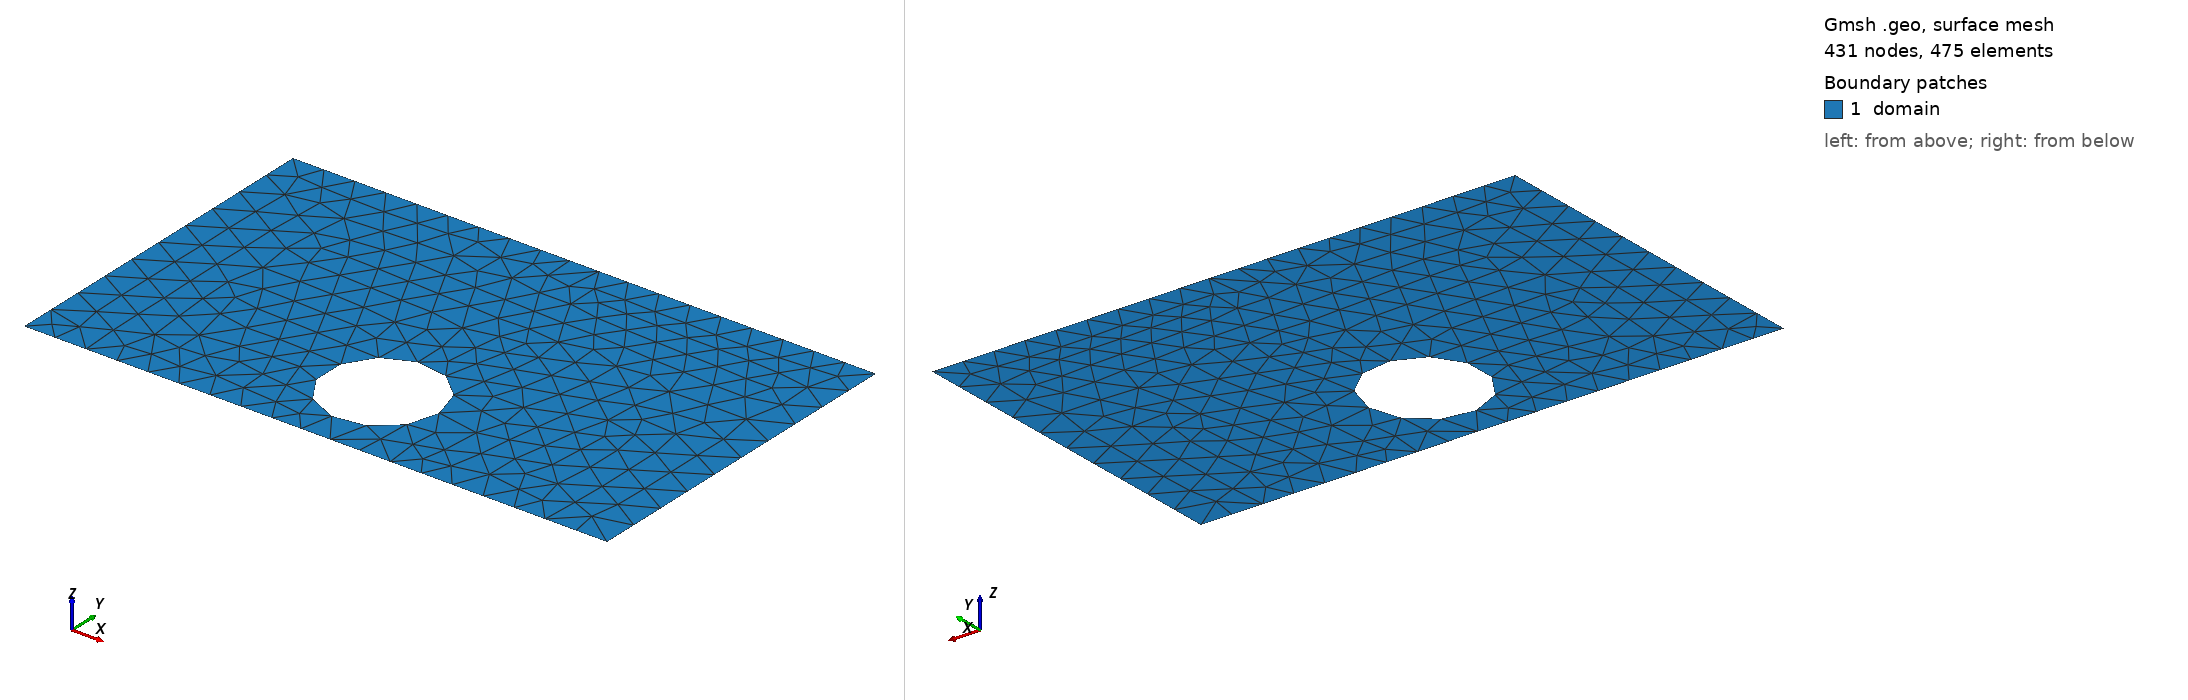

Gmsh geometry script, surface-meshed: 431 nodes, 475 surface elements. Boundary patches (legend numbers): 1 domain. Left view from above one corner, right view from below the opposite corner. Legend entries are the model's physical surfaces. The drawing asked Gmsh for element sizes between 1% and 20% of the model's largest extent; the script's own settings can give other sizes.

=== shape_31.geo (drawn) ===
SetFactory("OpenCASCADE");
lc = 0.060000;

Point(1) = {0.0000000000, -0.3000000000, 0, lc};
Point(2) = {0.4250000000, -0.3000000000, 0, lc};
Point(3) = {0.5750000000, -0.3000000000, 0, lc};
Point(4) = {1.0000000000, -0.3000000000, 0, lc};
Point(5) = {1.0000000000, 0.3000000000, 0, lc};
Point(6) = {0.5750000000, 0.3000000000, 0, lc};
Point(7) = {0.4250000000, 0.3000000000, 0, lc};
Point(8) = {0.0000000000, 0.3000000000, 0, lc};
Line(1) = {1, 2};
Line(2) = {2, 3};
Line(3) = {3, 4};
Line(4) = {4, 5};
Line(5) = {5, 6};
Line(6) = {6, 7};
Line(7) = {7, 8};
Line(8) = {8, 1};
Curve Loop(1) = {1, 2, 3, 4, 5, 6, 7, 8};
Point(9) = {0.5967612042, -0.1500000000, 0, lc};
Point(10) = {0.5966866048, -0.1462011729, 0, lc};
Point(11) = {0.5964629217, -0.1424082034, 0, lc};
Point(12) = {0.5960904998, -0.1386269399, 0, lc};
Point(13) = {0.5955699132, -0.1348632128, 0, lc};
Point(14) = {0.5949019648, -0.1311228255, 0, lc};
Point(15) = {0.5940876844, -0.1274115455, 0, lc};
Point(16) = {0.5931283277, -0.1237350952, 0, lc};
Point(17) = {0.5920253738, -0.1200991435, 0, lc};
Point(18) = {0.5907805235, -0.1165092968, 0, lc};
Point(19) = {0.5893956961, -0.1129710902, 0, lc};
Point(20) = {0.5878730271, -0.1094899796, 0, lc};
Point(21) = {0.5862148643, -0.1060713325, 0, lc};
Point(22) = {0.5844237643, -0.1027204203, 0, lc};
Point(23) = {0.5825024891, -0.0994424097, 0, lc};
Point(24) = {0.5804540010, -0.0962423552, 0, lc};
Point(25) = {0.5782814586, -0.0931251912, 0, lc};
Point(26) = {0.5759882119, -0.0900957239, 0, lc};
Point(27) = {0.5735777969, -0.0871586248, 0, lc};
Point(28) = {0.5710539303, -0.0843184224, 0, lc};
Point(29) = {0.5684205037, -0.0815794963, 0, lc};
Point(30) = {0.5656815776, -0.0789460697, 0, lc};
Point(31) = {0.5628413752, -0.0764222031, 0, lc};
Point(32) = {0.5599042761, -0.0740117881, 0, lc};
Point(33) = {0.5568748088, -0.0717185414, 0, lc};
Point(34) = {0.5537576448, -0.0695459990, 0, lc};
Point(35) = {0.5505575903, -0.0674975109, 0, lc};
Point(36) = {0.5472795797, -0.0655762357, 0, lc};
Point(37) = {0.5439286675, -0.0637851357, 0, lc};
Point(38) = {0.5405100204, -0.0621269729, 0, lc};
Point(39) = {0.5370289098, -0.0606043039, 0, lc};
Point(40) = {0.5334907032, -0.0592194765, 0, lc};
Point(41) = {0.5299008565, -0.0579746262, 0, lc};
Point(42) = {0.5262649048, -0.0568716723, 0, lc};
Point(43) = {0.5225884545, -0.0559123156, 0, lc};
Point(44) = {0.5188771745, -0.0550980352, 0, lc};
Point(45) = {0.5151367872, -0.0544300868, 0, lc};
Point(46) = {0.5113730601, -0.0539095002, 0, lc};
Point(47) = {0.5075917966, -0.0535370783, 0, lc};
Point(48) = {0.5037988271, -0.0533133952, 0, lc};
Point(49) = {0.5000000000, -0.0532387958, 0, lc};
Point(50) = {0.4962011729, -0.0533133952, 0, lc};
Point(51) = {0.4924082034, -0.0535370783, 0, lc};
Point(52) = {0.4886269399, -0.0539095002, 0, lc};
Point(53) = {0.4848632128, -0.0544300868, 0, lc};
Point(54) = {0.4811228255, -0.0550980352, 0, lc};
Point(55) = {0.4774115455, -0.0559123156, 0, lc};
Point(56) = {0.4737350952, -0.0568716723, 0, lc};
Point(57) = {0.4700991435, -0.0579746262, 0, lc};
Point(58) = {0.4665092968, -0.0592194765, 0, lc};
Point(59) = {0.4629710902, -0.0606043039, 0, lc};
Point(60) = {0.4594899796, -0.0621269729, 0, lc};
Point(61) = {0.4560713325, -0.0637851357, 0, lc};
Point(62) = {0.4527204203, -0.0655762357, 0, lc};
Point(63) = {0.4494424097, -0.0674975109, 0, lc};
Point(64) = {0.4462423552, -0.0695459990, 0, lc};
Point(65) = {0.4431251912, -0.0717185414, 0, lc};
Point(66) = {0.4400957239, -0.0740117881, 0, lc};
Point(67) = {0.4371586248, -0.0764222031, 0, lc};
Point(68) = {0.4343184224, -0.0789460697, 0, lc};
Point(69) = {0.4315794963, -0.0815794963, 0, lc};
Point(70) = {0.4289460697, -0.0843184224, 0, lc};
Point(71) = {0.4264222031, -0.0871586248, 0, lc};
Point(72) = {0.4240117881, -0.0900957239, 0, lc};
Point(73) = {0.4217185414, -0.0931251912, 0, lc};
Point(74) = {0.4195459990, -0.0962423552, 0, lc};
Point(75) = {0.4174975109, -0.0994424097, 0, lc};
Point(76) = {0.4155762357, -0.1027204203, 0, lc};
Point(77) = {0.4137851357, -0.1060713325, 0, lc};
Point(78) = {0.4121269729, -0.1094899796, 0, lc};
Point(79) = {0.4106043039, -0.1129710902, 0, lc};
Point(80) = {0.4092194765, -0.1165092968, 0, lc};
Point(81) = {0.4079746262, -0.1200991435, 0, lc};
Point(82) = {0.4068716723, -0.1237350952, 0, lc};
Point(83) = {0.4059123156, -0.1274115455, 0, lc};
Point(84) = {0.4050980352, -0.1311228255, 0, lc};
Point(85) = {0.4044300868, -0.1348632128, 0, lc};
Point(86) = {0.4039095002, -0.1386269399, 0, lc};
Point(87) = {0.4035370783, -0.1424082034, 0, lc};
Point(88) = {0.4033133952, -0.1462011729, 0, lc};
Point(89) = {0.4032387958, -0.1500000000, 0, lc};
Point(90) = {0.4033133952, -0.1537988271, 0, lc};
Point(91) = {0.4035370783, -0.1575917966, 0, lc};
Point(92) = {0.4039095002, -0.1613730601, 0, lc};
Point(93) = {0.4044300868, -0.1651367872, 0, lc};
Point(94) = {0.4050980352, -0.1688771745, 0, lc};
Point(95) = {0.4059123156, -0.1725884545, 0, lc};
Point(96) = {0.4068716723, -0.1762649048, 0, lc};
Point(97) = {0.4079746262, -0.1799008565, 0, lc};
Point(98) = {0.4092194765, -0.1834907032, 0, lc};
Point(99) = {0.4106043039, -0.1870289098, 0, lc};
Point(100) = {0.4121269729, -0.1905100204, 0, lc};
Point(101) = {0.4137851357, -0.1939286675, 0, lc};
Point(102) = {0.4155762357, -0.1972795797, 0, lc};
Point(103) = {0.4174975109, -0.2005575903, 0, lc};
Point(104) = {0.4195459990, -0.2037576448, 0, lc};
Point(105) = {0.4217185414, -0.2068748088, 0, lc};
Point(106) = {0.4240117881, -0.2099042761, 0, lc};
Point(107) = {0.4264222031, -0.2128413752, 0, lc};
Point(108) = {0.4289460697, -0.2156815776, 0, lc};
Point(109) = {0.4315794963, -0.2184205037, 0, lc};
Point(110) = {0.4343184224, -0.2210539303, 0, lc};
Point(111) = {0.4371586248, -0.2235777969, 0, lc};
Point(112) = {0.4400957239, -0.2259882119, 0, lc};
Point(113) = {0.4431251912, -0.2282814586, 0, lc};
Point(114) = {0.4462423552, -0.2304540010, 0, lc};
Point(115) = {0.4494424097, -0.2325024891, 0, lc};
Point(116) = {0.4527204203, -0.2344237643, 0, lc};
Point(117) = {0.4560713325, -0.2362148643, 0, lc};
Point(118) = {0.4594899796, -0.2378730271, 0, lc};
Point(119) = {0.4629710902, -0.2393956961, 0, lc};
Point(120) = {0.4665092968, -0.2407805235, 0, lc};
Point(121) = {0.4700991435, -0.2420253738, 0, lc};
Point(122) = {0.4737350952, -0.2431283277, 0, lc};
Point(123) = {0.4774115455, -0.2440876844, 0, lc};
Point(124) = {0.4811228255, -0.2449019648, 0, lc};
Point(125) = {0.4848632128, -0.2455699132, 0, lc};
Point(126) = {0.4886269399, -0.2460904998, 0, lc};
Point(127) = {0.4924082034, -0.2464629217, 0, lc};
Point(128) = {0.4962011729, -0.2466866048, 0, lc};
Point(129) = {0.5000000000, -0.2467612042, 0, lc};
Point(130) = {0.5037988271, -0.2466866048, 0, lc};
Point(131) = {0.5075917966, -0.2464629217, 0, lc};
Point(132) = {0.5113730601, -0.2460904998, 0, lc};
Point(133) = {0.5151367872, -0.2455699132, 0, lc};
Point(134) = {0.5188771745, -0.2449019648, 0, lc};
Point(135) = {0.5225884545, -0.2440876844, 0, lc};
Point(136) = {0.5262649048, -0.2431283277, 0, lc};
Point(137) = {0.5299008565, -0.2420253738, 0, lc};
Point(138) = {0.5334907032, -0.2407805235, 0, lc};
Point(139) = {0.5370289098, -0.2393956961, 0, lc};
Point(140) = {0.5405100204, -0.2378730271, 0, lc};
Point(141) = {0.5439286675, -0.2362148643, 0, lc};
Point(142) = {0.5472795797, -0.2344237643, 0, lc};
Point(143) = {0.5505575903, -0.2325024891, 0, lc};
Point(144) = {0.5537576448, -0.2304540010, 0, lc};
Point(145) = {0.5568748088, -0.2282814586, 0, lc};
Point(146) = {0.5599042761, -0.2259882119, 0, lc};
Point(147) = {0.5628413752, -0.2235777969, 0, lc};
Point(148) = {0.5656815776, -0.2210539303, 0, lc};
Point(149) = {0.5684205037, -0.2184205037, 0, lc};
Point(150) = {0.5710539303, -0.2156815776, 0, lc};
Point(151) = {0.5735777969, -0.2128413752, 0, lc};
Point(152) = {0.5759882119, -0.2099042761, 0, lc};
Point(153) = {0.5782814586, -0.2068748088, 0, lc};
Point(154) = {0.5804540010, -0.2037576448, 0, lc};
Point(155) = {0.5825024891, -0.2005575903, 0, lc};
Point(156) = {0.5844237643, -0.1972795797, 0, lc};
Point(157) = {0.5862148643, -0.1939286675, 0, lc};
Point(158) = {0.5878730271, -0.1905100204, 0, lc};
Point(159) = {0.5893956961, -0.1870289098, 0, lc};
Point(160) = {0.5907805235, -0.1834907032, 0, lc};
Point(161) = {0.5920253738, -0.1799008565, 0, lc};
Point(162) = {0.5931283277, -0.1762649048, 0, lc};
Point(163) = {0.5940876844, -0.1725884545, 0, lc};
Point(164) = {0.5949019648, -0.1688771745, 0, lc};
Point(165) = {0.5955699132, -0.1651367872, 0, lc};
Point(166) = {0.5960904998, -0.1613730601, 0, lc};
Point(167) = {0.5964629217, -0.1575917966, 0, lc};
Point(168) = {0.5966866048, -0.1537988271, 0, lc};
Spline(9) = {9, 10, 11, 12, 13, 14, 15, 16, 17, 18, 19, 20, 21, 22, 23, 24, 25, 26, 27, 28, 29, 30, 31, 32, 33, 34, 35, 36, 37, 38, 39, 40, 41, 42, 43, 44, 45, 46, 47, 48, 49, 50, 51, 52, 53, 54, 55, 56, 57, 58, 59, 60, 61, 62, 63, 64, 65, 66, 67, 68, 69, 70, 71, 72, 73, 74, 75, 76, 77, 78, 79, 80, 81, 82, 83, 84, 85, 86, 87, 88, 89, 90, 91, 92, 93, 94, 95, 96, 97, 98, 99, 100, 101, 102, 103, 104, 105, 106, 107, 108, 109, 110, 111, 112, 113, 114, 115, 116, 117, 118, 119, 120, 121, 122, 123, 124, 125, 126, 127, 128, 129, 130, 131, 132, 133, 134, 135, 136, 137, 138, 139, 140, 141, 142, 143, 144, 145, 146, 147, 148, 149, 150, 151, 152, 153, 154, 155, 156, 157, 158, 159, 160, 161, 162, 163, 164, 165, 166, 167, 168, 9};
Curve Loop(2) = {9};
Plane Surface(1) = {1, 2};

Physical Surface("domain")          = {1};
Physical Curve("contact_source")   = {8};
Physical Curve("contact_drain")    = {4};
Physical Curve("probe_A")          = {6};
Physical Curve("probe_B")          = {2};
Physical Curve("walls")            = {1, 3, 5, 7, 9};
